Dataset: decode-apt (GitHub, DeFaulT0-hash/noaa-decoder-basic-storm-predictor). Classes: clear weather, storm.

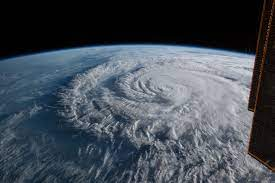
Label: storm

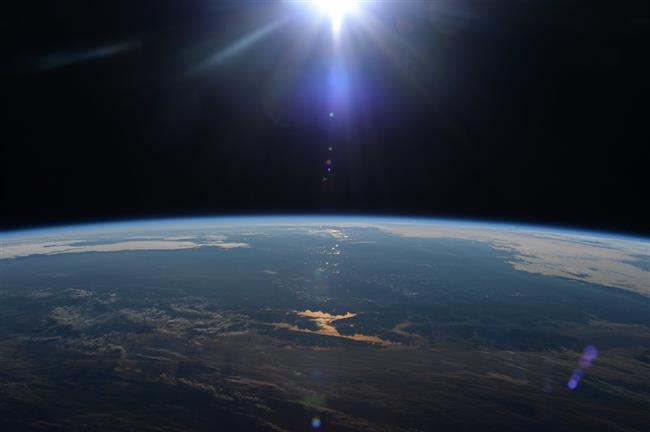
Label: clear weather

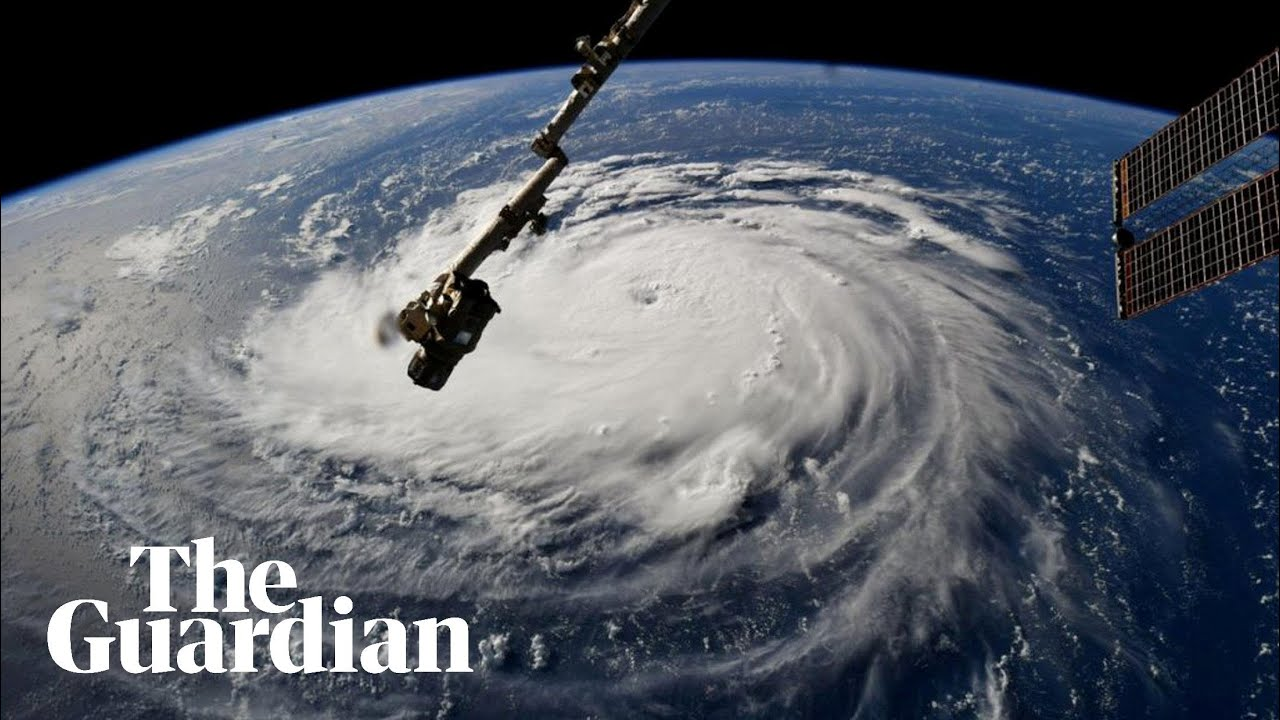
Label: storm

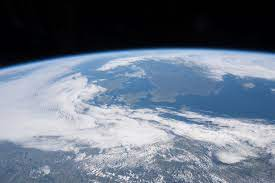
Label: clear weather

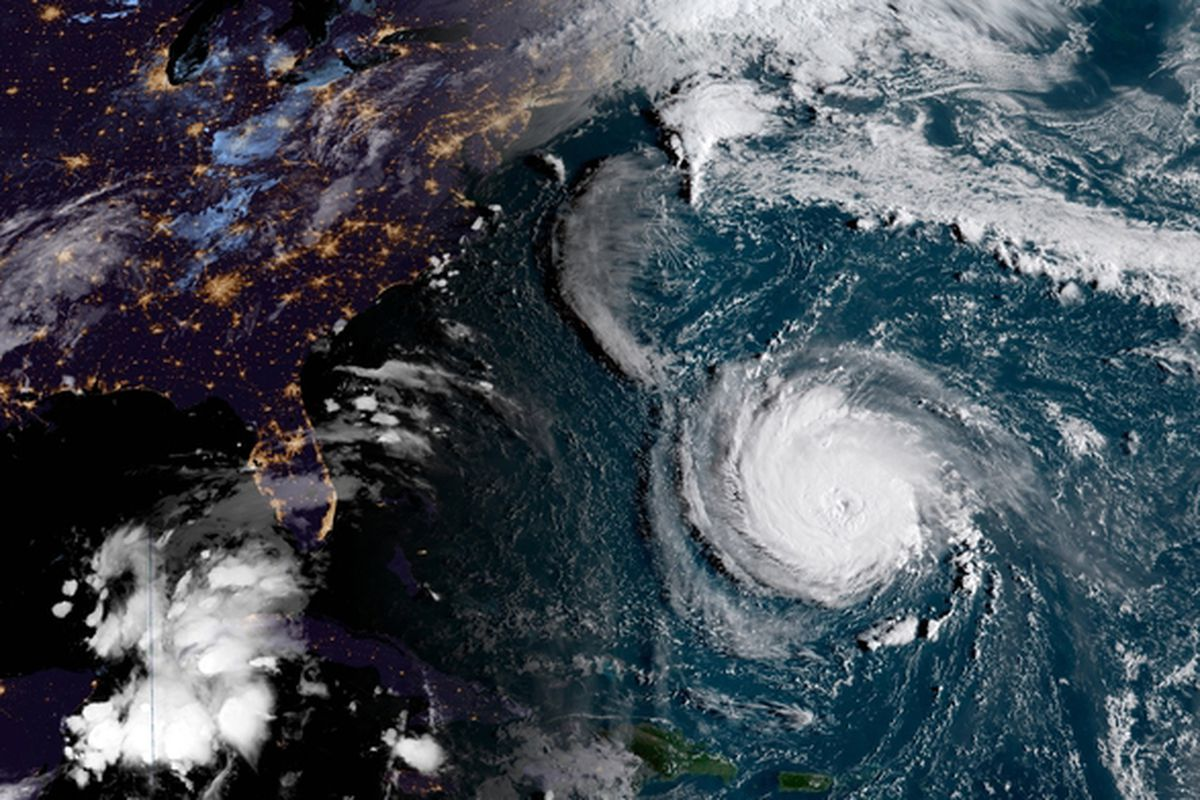
Label: storm

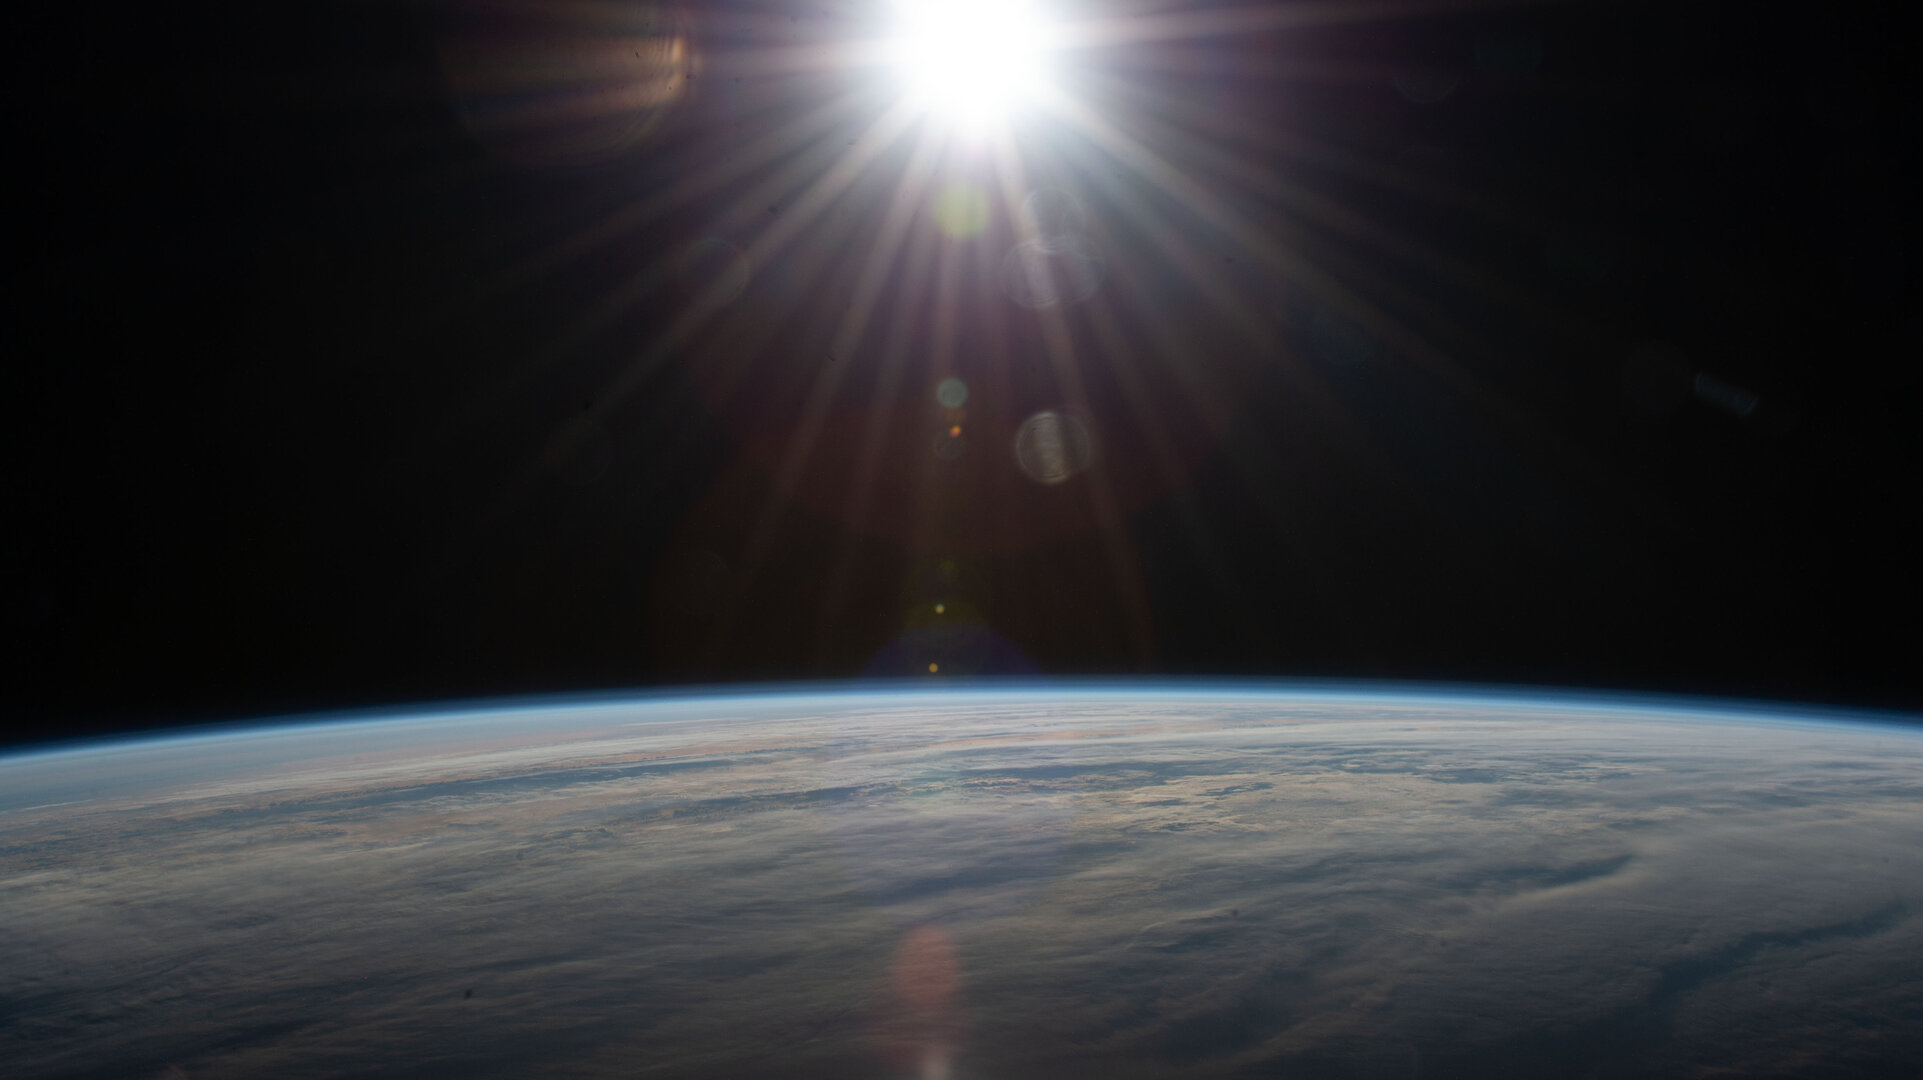
Label: clear weather
